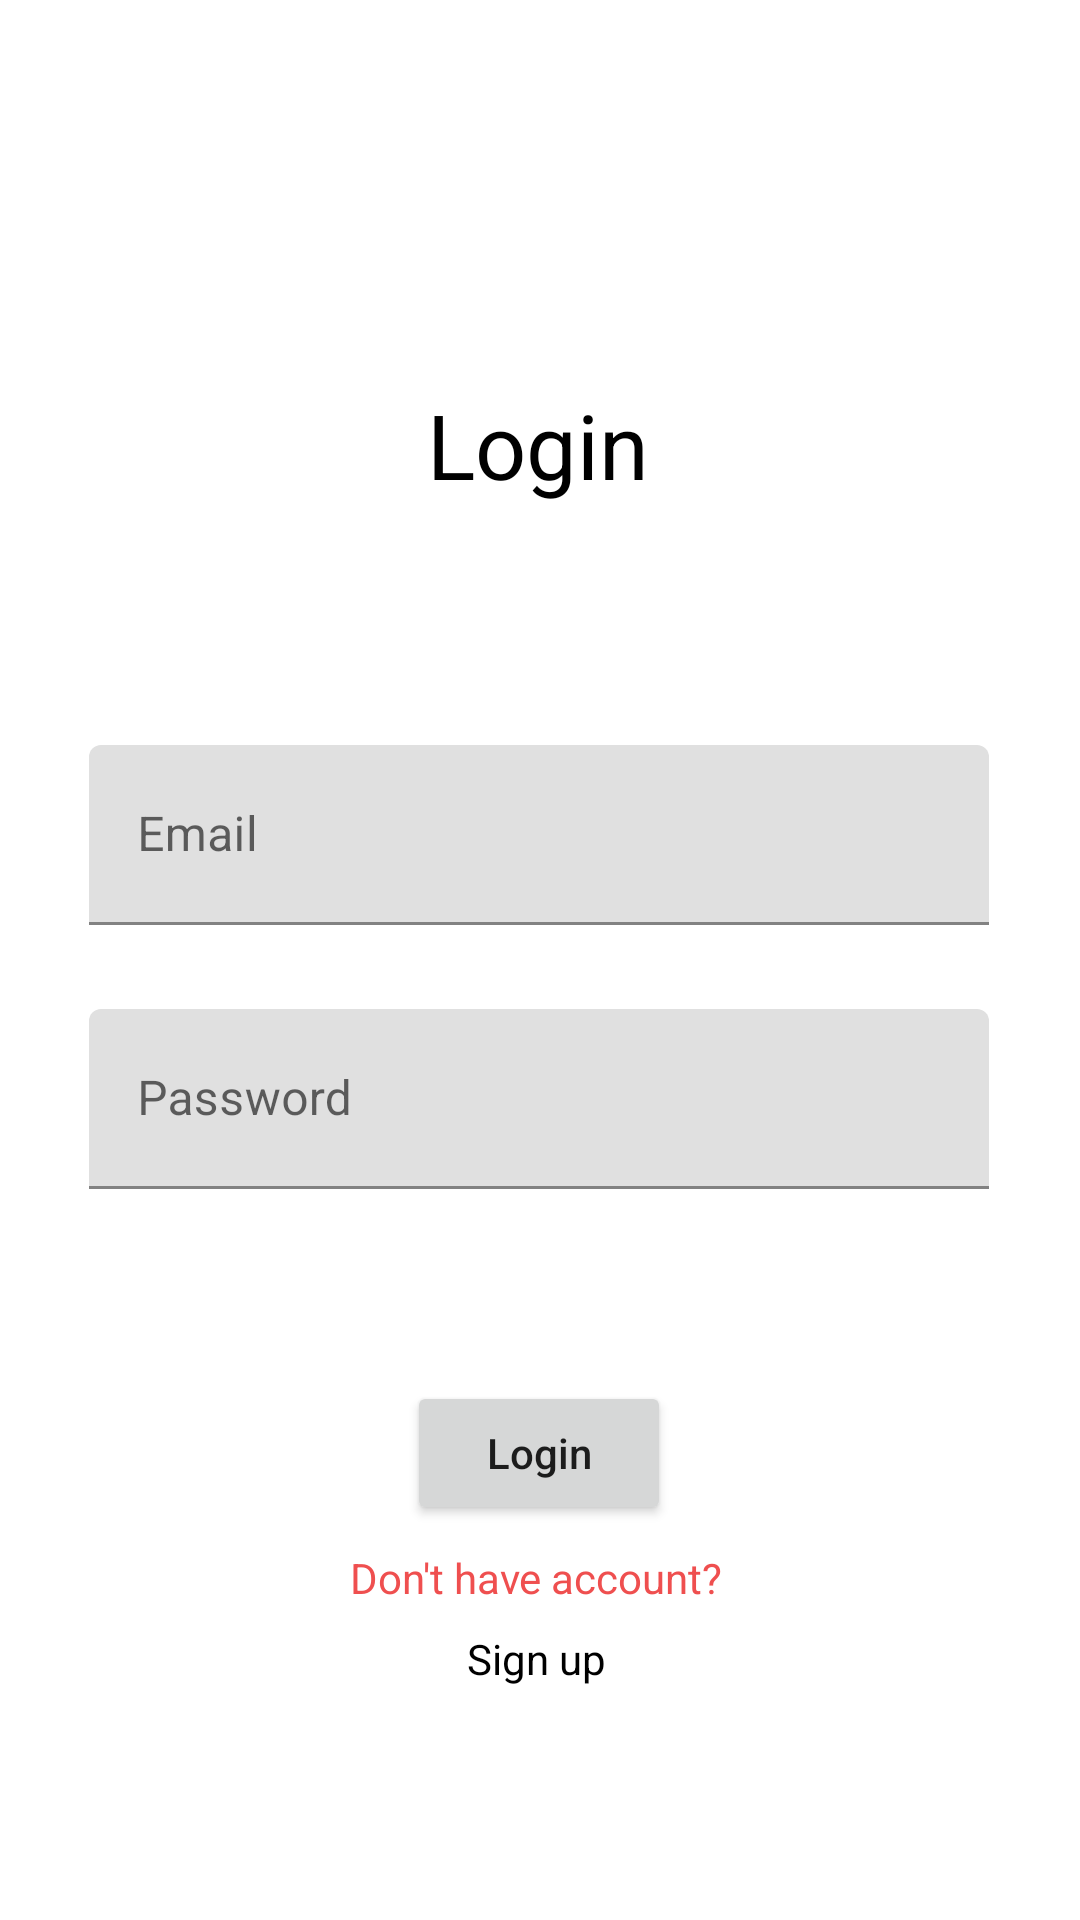

Here is an Android app screen rendered from its layout file. Give the layout XML and the strings, colors and styles it references.
<!-- AndroidManifest.xml: application theme Theme.Crafie -->
<!-- res/layout/activity_login.xml -->
<?xml version="1.0" encoding="utf-8"?>
<androidx.constraintlayout.widget.ConstraintLayout xmlns:android="http://schemas.android.com/apk/res/android"
    xmlns:app="http://schemas.android.com/apk/res-auto"
    xmlns:tools="http://schemas.android.com/tools"
    android:layout_width="match_parent"
    android:layout_height="match_parent"
    android:background="#fff"
    tools:context=".LoginActivity">


    <TextView
        android:id="@+id/textView2"
        android:layout_width="wrap_content"
        android:layout_height="wrap_content"
        android:layout_marginTop="128dp"
        android:text="Login"
        android:textColor="@color/black"
        android:textSize="30sp"
        app:layout_constraintEnd_toEndOf="parent"
        app:layout_constraintHorizontal_bias="0.498"
        app:layout_constraintStart_toStartOf="parent"
        app:layout_constraintTop_toTopOf="parent" />

    <com.google.android.material.textfield.TextInputLayout
        android:id="@+id/textInputLayout"
        android:layout_width="300dp"
        android:layout_height="60dp"
        android:hint="Email"
        android:layout_marginTop="80dp"
        app:layout_constraintEnd_toEndOf="parent"
        app:layout_constraintHorizontal_bias="0.495"
        app:layout_constraintStart_toStartOf="parent"
        app:layout_constraintTop_toBottomOf="@+id/textView2">

        <EditText
            android:id="@+id/log_email"
            android:layout_width="match_parent"
            android:layout_height="match_parent"
            android:inputType="textEmailAddress">

        </EditText>

    </com.google.android.material.textfield.TextInputLayout>

    <com.google.android.material.textfield.TextInputLayout
        android:id="@+id/textInputLayout2"
        android:layout_width="300dp"
        android:layout_height="60dp"
        android:hint="Password"
        android:layout_marginTop="28dp"
        app:layout_constraintEnd_toEndOf="parent"
        app:layout_constraintHorizontal_bias="0.495"
        app:layout_constraintStart_toStartOf="parent"
        app:layout_constraintTop_toBottomOf="@+id/textInputLayout">

        <EditText
            android:id="@+id/log_pass"
            android:layout_width="match_parent"
            android:layout_height="match_parent"
            android:inputType="textPassword">

        </EditText>

    </com.google.android.material.textfield.TextInputLayout>

    <Button
        android:id="@+id/log_btn"
        android:layout_width="wrap_content"
        android:layout_height="wrap_content"
        android:layout_marginTop="64dp"
        android:text="Login"
        android:textAllCaps="false"
        app:layout_constraintEnd_toEndOf="@+id/textInputLayout2"
        app:layout_constraintStart_toStartOf="@+id/textInputLayout2"
        app:layout_constraintTop_toBottomOf="@+id/textInputLayout2" />

    <TextView
        android:id="@+id/textView4"
        android:layout_width="wrap_content"
        android:layout_height="wrap_content"
        android:layout_marginTop="8dp"
        android:text="Sign up"
        android:onClick="signUp"
        android:textColor="@color/black"
        app:layout_constraintEnd_toEndOf="@+id/textView5"
        app:layout_constraintStart_toStartOf="@+id/textView5"
        app:layout_constraintTop_toBottomOf="@+id/textView5" />

    <TextView
        android:id="@+id/textView5"
        android:layout_width="wrap_content"
        android:layout_height="wrap_content"
        android:layout_marginTop="8dp"
        android:text="Don't have account?"
        android:textColor="#EF4F4F"
        android:textAllCaps="false"
        app:layout_constraintEnd_toEndOf="@+id/log_btn"
        app:layout_constraintHorizontal_bias="0.527"
        app:layout_constraintStart_toStartOf="@+id/log_btn"
        app:layout_constraintTop_toBottomOf="@+id/log_btn" />
</androidx.constraintlayout.widget.ConstraintLayout>
<!-- resources referenced by this layout -->
<resources>
  <color name="black">#FF000000</color>
  <style name="Theme.Crafie" parent="Theme.MaterialComponents.DayNight.NoActionBar">
          
          <item name="colorPrimary">#DF5E5E</item>
          <item name="colorPrimaryVariant">@color/white</item>
          <item name="colorOnPrimary">#473838</item>
          
          <item name="colorSecondary">@color/teal_200</item>
          <item name="colorSecondaryVariant">@color/teal_700</item>
          <item name="colorOnSecondary">@color/purple_200</item>
          
          <item name="android:statusBarColor" tools:targetApi="l">@color/white</item>
          
      </style>
  <color name="white">#304FFE</color>
  <color name="teal_200">#FF03DAC5</color>
  <color name="teal_700">#FF018786</color>
  <color name="purple_200">#E9E4EE</color>
</resources>
